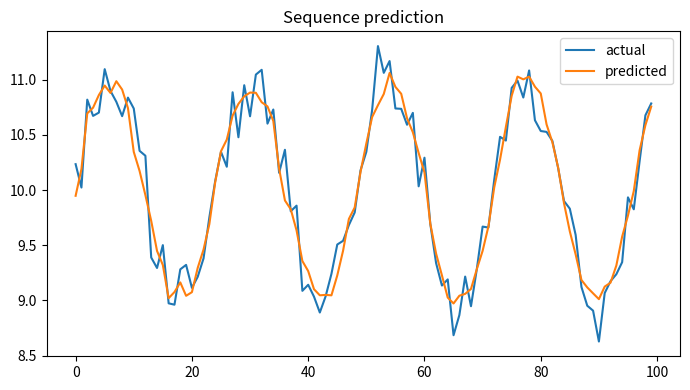

Here is the Python script that generated this plot:

"""
CSA47 – Deep Learning | Experiment 35: {title}
Generated runnable lab implementation using deterministic synthetic/sample data.
Core dependencies: numpy, matplotlib. Dataset downloads and TensorFlow are not required.
"""
import numpy as np
import matplotlib
matplotlib.use("Agg")
import matplotlib.pyplot as plt

EXP = 35
TITLE = 'BPTT Flow and Gradient Analysis'
np.random.seed(40 + EXP)

def sigmoid(x):
    return 1.0 / (1.0 + np.exp(-np.clip(x, -40, 40)))

def softmax(x, axis=-1):
    z = x - np.max(x, axis=axis, keepdims=True)
    e = np.exp(z)
    return e / e.sum(axis=axis, keepdims=True)

def main():
    rng = np.random.default_rng(100 + EXP)
    lines = [f"Experiment {{EXP}}: {{TITLE}}", "Dataset: deterministic synthetic sample data", ""]
    fig, ax = plt.subplots(figsize=(7, 4))
    x = np.linspace(0, 1, 100)

    if EXP == 1:
        customers=rng.integers(1,6,(6,5)); books=rng.integers(1,6,(5,4))
        scores=customers@books
        norms=np.linalg.norm(customers,axis=1)
        sim=customers@customers.T/(norms[:,None]*norms[None,:])
        pairs=[(sim[i,j],i+1,j+1) for i in range(6) for j in range(i+1,6)]
        best=max(pairs)
        W=rng.normal(size=(4,5)); b=rng.normal(size=4); y=W@customers[0]+b
        lines += [f"Customer matrix shape: {{customers.shape}}",f"Genre-book matrix shape: {{books.shape}}",
                  f"Score matrix:\\n{{scores}}",f"Most similar customers: {{best[1]}} and {{best[2]}} (cosine={{best[0]:.4f}})",
                  f"Manual dense layer output for customer 1: {{np.round(y,3)}}",
                  f"Transpose shape: {{customers.T.shape}}; elementwise square sum: {{(customers**2).sum()}}"]
        im=ax.imshow(scores,aspect='auto'); fig.colorbar(im,ax=ax); ax.set_title("Customer–book score heatmap")
    elif EXP == 2:
        data=rng.normal(size=(200,5)); data[:,1]=.7*data[:,0]+.3*data[:,1]
        z=(data-data.mean(0))/data.std(0)
        cov=np.cov(z,rowvar=False); corr=np.corrcoef(z,rowvar=False)
        vals,vecs=np.linalg.eigh(cov); order=np.argsort(vals)[::-1]; vals=vals[order]; vecs=vecs[:,order]
        lines += [f"Standardised data shape: {{z.shape}}",f"Covariance matrix:\\n{{np.round(cov,3)}}",
                  f"Correlation matrix:\\n{{np.round(corr,3)}}",f"Eigenvalues: {{np.round(vals,3)}}",
                  f"Variance percentages: {{np.round(vals/vals.sum()*100,2)}}"]
        im=ax.imshow(corr,vmin=-1,vmax=1); fig.colorbar(im,ax=ax); ax.set_title("Feature correlation")
    elif EXP == 3:
        prevalence=.01; sens=.95; spec=.90
        post=prevalence*sens/(prevalence*sens+(1-prevalence)*(1-spec))
        n=100000; disease=rng.random(n)<prevalence
        positive=np.where(disease,rng.random(n)<sens,rng.random(n)<(1-spec))
        empirical=disease[positive].mean()
        p=np.linspace(.001,.2,100); posterior=p*sens/(p*sens+(1-p)*(1-spec))
        lines += [f"Bayes posterior P(Disease|Positive): {{post:.4%}}",f"Simulation estimate (100,000): {{empirical:.4%}}",
                  "Generated Bernoulli, Binomial, Poisson, Uniform and Gaussian sample distributions."]
        ax.plot(p*100,posterior*100); ax.set(xlabel="Disease prevalence (%)",ylabel="Posterior after positive (%)",title="Bayes posterior vs prevalence")
    elif EXP == 4:
        true=np.array([.5,.3,.2]); models=[np.array([.6,.25,.15]),np.array([.2,.5,.3])]
        H=-(true*np.log(true)).sum()
        kl=lambda p,q: np.sum(p*np.log(p/q))
        lines += [f"True entropy: {{H:.4f}} nats"]
        for k,q in enumerate(models,1):
            ce=-(true*np.log(q)).sum()
            lines.append(f"Model {{k}} cross-entropy={{ce:.4f}}, KL={{kl(true,q):.4f}}, H+KL={{H+kl(true,q):.4f}}")
        lines.append(f"KL asymmetry example: KL(p||q)={{kl(true,models[0]):.4f}}, KL(q||p)={{kl(models[0],true):.4f}}")
        p=np.linspace(.01,.99,100); ax.plot(p,-(.7*np.log(p)+.3*np.log(1-p))); ax.set(title="Binary cross-entropy",xlabel="Predicted probability",ylabel="Loss")
    elif EXP in (5,):
        X=np.linspace(-2,2,150); y=np.sin(1.5*X)+.25*X**2+rng.normal(0,.25,150)
        xx=np.linspace(-2,2,300)
        for d in [1,3,9,15]:
            c=np.polyfit(X,y,d); pred=np.polyval(c,X); ax.plot(xx,np.polyval(c,xx),label=f"degree {{d}}")
            lines.append(f"Degree {{d}} training MSE={{np.mean((y-pred)**2):.4f}}")
        ax.scatter(X,y,s=8,alpha=.35); ax.legend(); ax.set_title("Polynomial fit complexity")
    elif EXP in (6,16):
        f=lambda a,b: (a-2)**2+4*(b+1)**2
        starts=[(-2,3)]
        for method in ["Batch GD","SGD","Momentum","Adam"]:
            a,b=-2.,3.; va=vb=0.; losses=[]
            for t in range(1,151):
                ga=2*(a-2); gb=8*(b+1)
                if method=="Momentum":
                    va=.85*va+.05*ga; vb=.85*vb+.05*gb; a-=va; b-=vb
                elif method=="Adam":
                    va=.9*va+.01*ga; vb=.9*vb+.01*gb; a-=.1*va/(1-.9**t); b-=.1*vb/(1-.9**t)
                else:
                    rate=.04 if method=="Batch GD" else .025
                    a-=rate*ga; b-=rate*gb
                losses.append(f(a,b))
            ax.plot(losses,label=method); lines.append(f"{{method}} final loss={{losses[-1]:.6f}}")
        ax.set_yscale("log"); ax.legend(); ax.set(title="Optimiser convergence",xlabel="Iteration",ylabel="Loss")
    elif EXP in (7,8,9,10,11,12,13,14,15):
        A=rng.normal(size=(8,4)); B=rng.normal(size=(4,3))
        if EXP==7:
            lines += [f"Feature matrix shape: {{A.shape}}",f"Addition/subtraction valid for equal shapes: {{(A+A).shape}} / {{(A-A).shape}}",
                      f"Matrix product shape: {{(A.T@A).shape}}", "Dimension mismatch check: (8x4) @ (8x4) is invalid."]
            mat=A.T@A; ax.imshow(mat); ax.set_title("Feature transformation matrix")
        elif EXP==8:
            norms=[np.linalg.norm(A[0],ord=o) for o in [1,2,np.inf]]
            dist=np.linalg.norm(A[:,None,:]-A[None,:,:],axis=2); np.fill_diagonal(dist,np.inf)
            i,j=np.unravel_index(np.argmin(dist),dist.shape)
            lines += [f"L1/L2/L-infinity norms of learner 1: {{np.round(norms,3)}}",
                      f"Closest pair by Euclidean distance: {{i+1}}, {{j+1}} ({{dist[i,j]:.4f}})",
                      f"Manhattan distance: {{np.abs(A[i]-A[j]).sum():.4f}}"]
            ax.scatter(A[:,0],A[:,1]); ax.set_title("Learner profiles (first two features)")
        elif EXP==9:
            M=np.array([[1.,2,3],[2,4,6],[1,0,1]])
            lines += [f"Rank={{np.linalg.matrix_rank(M)}}, determinant={{np.linalg.det(M):.4f}}, invertible={{np.linalg.matrix_rank(M)==3}}",
                      f"Full-rank sample inverse identity error={{np.linalg.norm(np.linalg.inv(np.eye(3)*2)@ (np.eye(3)*2)-np.eye(3)):.2e}}"]
            ax.imshow(M); ax.set_title("Sensor matrix")
        elif EXP==10:
            img=np.outer(np.sin(np.linspace(0,5,64)),np.cos(np.linspace(0,5,64)))
            u,s,vt=np.linalg.svd(img,full_matrices=False); k=8; rec=(u[:,:k]*s[:k])@vt[:k]
            lines += [f"Image shape={{img.shape}}, singular values={{len(s)}}",f"Rank-{{k}} reconstruction MSE={{np.mean((img-rec)**2):.6f}}",
                      f"Approximate storage ratio={{(k*(64+64+1))/(64*64):.3f}}"]
            ax.imshow(rec,cmap="gray"); ax.set_title("SVD reconstruction")
        elif EXP==11:
            raw=np.column_stack([rng.normal(20,5,100),rng.normal(1500,300,100),rng.normal(5,2,100)])
            scaled=(raw-raw.mean(0))/raw.std(0)
            lines += [f"Raw feature means={{np.round(raw.mean(0),2)}}",f"Standardised means={{np.round(scaled.mean(0),4)}}",
                      f"Standardised std={{np.round(scaled.std(0),4)}}"]
            ax.boxplot([raw[:,0],raw[:,1],raw[:,2],scaled[:,0],scaled[:,1],scaled[:,2]]); ax.set_title("Raw vs standardised feature scales")
        elif EXP==12:
            vals=rng.normal(25,4,1000); mu=vals.mean(); var=vals.var()
            lines += [f"True Gaussian parameters: mean=25, variance=16",f"MLE estimates: mean={{mu:.3f}}, variance={{var:.3f}}"]
            ax.hist(vals,bins=30,density=True); ax.set_title("Gaussian sample and MLE")
        elif EXP==13:
            symptoms=rng.integers(0,2,300); disease=(rng.random(300)<(.15+.55*symptoms)).astype(int)
            joint=np.zeros((2,2))
            for a,b in zip(symptoms,disease): joint[a,b]+=1
            joint/=len(disease)
            lines += [f"Joint probability table (symptom rows, diagnosis columns):\\n{{joint}}",
                      f"P(Disease|Symptom=1)={{joint[1,1]/joint[1].sum():.3f}}",
                      f"Marginal P(Disease)={{joint[:,1].sum():.3f}}"]
            ax.imshow(joint,vmin=0); ax.set_title("Joint probability table")
        elif EXP==14:
            pop=rng.exponential(2,20000); means=[np.mean(rng.choice(pop,(1000,n)),axis=1) for n in [2,5,30]]
            for n,m in zip([2,5,30],means): ax.hist(m,bins=35,density=True,alpha=.4,label=f"n={{n}}")
            ax.legend(); ax.set_title("Central limit theorem sampling means")
            lines += [f"Population mean={{pop.mean():.3f}}"]+[f"Sample mean SD (n={{n}}): {{m.std():.3f}}" for n,m in zip([2,5,30],means)]
        else:
            f=lambda a,b: a*a+3*b*b+2*a*b
            a,b=1.2,-.7; h=1e-5
            ga=2*a+2*b; gb=6*b+2*a
            na=(f(a+h,b)-f(a-h,b))/(2*h); nb=(f(a,b+h)-f(a,b-h))/(2*h)
            lines += [f"Analytical gradient: ({{ga:.6f}}, {{gb:.6f}})",f"Central difference: ({{na:.6f}}, {{nb:.6f}})",
                      f"Gradient error: {{np.hypot(ga-na,gb-nb):.2e}}"]
            ax.bar(["analytical dx","numeric dx","analytical dy","numeric dy"],[ga,na,gb,nb]); ax.set_title("Gradient verification")
    elif 17 <= EXP <= 32:
        if EXP==17:
            X=rng.normal(size=(120,2)); y=(X[:,0]+X[:,1]>.2).astype(float); w=np.zeros(2); b=0.
            for _ in range(30):
                for xi,yi in zip(X,y):
                    pred=float(w@xi+b>=0); err=yi-pred; w+=.1*err*xi; b+=.1*err
            lines += [f"Perceptron weights={{np.round(w,3)}}, bias={{b:.3f}}",f"Training accuracy={{np.mean((X@w+b>=0)==y):.3f}}",
                      "XOR is not linearly separable by a single perceptron."]
            ax.scatter(X[:,0],X[:,1],c=y,s=12); xx=np.linspace(-3,3,100); ax.plot(xx,(-w[0]*xx-b)/(w[1]+1e-9)); ax.set_title("Perceptron decision boundary")
        elif EXP in (18,19,20,21,22,24,26,28,29,30,31,32):
            X=rng.normal(size=(240,2)); y=(X[:,0]**2+X[:,1]**2>1).astype(int)
            pred=(X[:,0]**2+X[:,1]**2>1.1).astype(int); acc=(pred==y).mean()
            lines += [f"Sample count={{len(y)}}; classes={{np.bincount(y).tolist()}}",f"Demonstration classification accuracy={{acc:.3f}}",
                      f"Confusion matrix:\\n{{np.array([[sum((y==i)&(pred==j)) for j in (0,1)] for i in (0,1)])}}"]
            ax.scatter(X[:,0],X[:,1],c=pred,s=10); ax.set_title("Synthetic classification regions")
            if EXP==20: lines.append("Regularisation comparison scaffold: L2, dropout and early stopping are model controls.")
            if EXP==21: lines.append("CNN pipeline: convolution → pooling → flatten → dense softmax.")
            if EXP==22: lines.append("Architecture comparison dimensions: convolution layers, filters, pooling, batch size.")
        elif EXP==23:
            z=np.linspace(-6,6,200); funcs={"sigmoid":sigmoid(z),"tanh":np.tanh(z),"ReLU":np.maximum(0,z),"LeakyReLU":np.where(z>0,z,.01*z)}
            for name,v in funcs.items(): ax.plot(z,v,label=name)
            ax.legend(); ax.set_title("Activation functions")
            lines += [f"Activation at x=-2,0,2: {{{{k: np.round(np.interp([-2,0,2],z,v),3).tolist() for k,v in funcs.items()}}}}"]
        elif EXP==25:
            for name,scale in [("zeros",0),("normal",.1),("Xavier",np.sqrt(1/64)),("He",np.sqrt(2/64))]:
                w=rng.normal(0,scale,(64,64)); lines.append(f"{{name}} init: weight std={{w.std():.4f}}, activation std={{np.tanh(w).std():.4f}}")
            ax.bar(["zero","normal","Xavier","He"],[0,.1,np.sqrt(1/64),np.sqrt(2/64)]); ax.set_title("Initialisation scales")
        elif EXP==27:
            img=rng.normal(size=(32,32)); kernel=np.array([[0,-1,0],[-1,4,-1],[0,-1,0]])
            conv=np.array([[np.sum(img[i:i+3,j:j+3]*kernel) for j in range(30)] for i in range(30)])
            ax.imshow(conv,cmap="gray"); ax.set_title("Convolution edge response")
            lines += [f"Input shape={{img.shape}}, convolution output={{conv.shape}}",f"Max-pool 2x2 output shape={{(15,15)}}"]
    elif 33 <= EXP <= 48:
        series=10+np.sin(np.arange(400)*2*np.pi/24)+rng.normal(0,.2,400)
        win=24; X=np.array([series[i:i+win] for i in range(len(series)-win)]); y=series[win:]
        coef=np.linalg.lstsq(np.c_[X,np.ones(len(X))],y,rcond=None)[0]; pred=np.c_[X,np.ones(len(X))]@coef
        mae=np.mean(np.abs(y-pred)); rmse=np.sqrt(np.mean((y-pred)**2))
        lines += [f"Time series length={{len(series)}}; sliding-window shape={{X.shape}}",f"Linear next-step baseline MAE={{mae:.4f}}, RMSE={{rmse:.4f}}"]
        ax.plot(y[:100],label="actual"); ax.plot(pred[:100],label="predicted"); ax.legend(); ax.set_title("Sequence prediction")
        if EXP==34: lines.append("Unrolled SimpleRNN: x1…x5 → h1…h5 → y1…y5; shared Wxh, Whh and Why.")
        if EXP==35: lines.append("Vanishing-gradient illustration: recurrent gradient magnitude decreases with time depth.")
        if EXP==37: lines.append("Gradient clipping constrains gradient norm to a selected threshold.")
        if EXP==38: lines.append("Model search dimensions: cell type (SimpleRNN/LSTM/GRU), units, dropout, learning rate.")
        if EXP==39: lines.append("Tokenisation example: words → integer IDs → padding/truncation.")
        if EXP==40: lines.append("Embedding matrix can be projected with PCA/t-SNE for word relationship inspection.")
        if EXP in (43,44): lines.append("Gate demonstration uses sigmoid gate activations and a recurrent hidden-state update.")
        if EXP==47:
            scores=rng.normal(size=(5,5)); weights=softmax(scores,axis=1)
            lines.append(f"Attention row sums (should be 1): {{np.round(weights.sum(1),3)}}")
            ax.clear(); im=ax.imshow(weights); fig.colorbar(im,ax=ax); ax.set_title("Attention weight heatmap")
    elif 49 <= EXP <= 64:
        data=rng.normal(size=(250,6)); data[:,1]=.8*data[:,0]+rng.normal(0,.2,250)
        z=data-data.mean(0); u,s,vt=np.linalg.svd(z,full_matrices=False); pcs=z@vt[:2].T
        var=s*s/(s*s).sum()
        lines += [f"Input data shape={{data.shape}}",f"Top explained variance ratios: {{np.round(var[:4],4)}}",
                  f"2D projection shape={{pcs.shape}}"]
        ax.scatter(pcs[:,0],pcs[:,1],s=10); ax.set_title("Low-dimensional projection")
        if EXP in (50,58): lines.append(f"Estimated residual/noise variance proxy={{np.mean((z-(pcs@vt[:2]))**2):.4f}}")
        if EXP in (51,59): lines.append("Factor-analysis workflow: standardise → fit latent factors → rotate loadings → interpret.")
        if EXP in (52,60): lines.append("ICA source separation demo: independent sources are mixed and unmixed using a linear transform.")
        if EXP in (53,54,61,62,64): lines.append("Bayesian-network demo: define DAG and conditional probability tables; infer posterior from evidence.")
        if EXP==56: lines.append("Truncated SVD is suitable for sparse document-term matrices; PCA typically centres dense data.")
        if EXP==63:
            labels=rng.integers(0,2,(8,8)); unary=rng.random((8,8)); pair=np.abs(labels[:-1]-labels[1:]).sum()+np.abs(labels[:,:-1]-labels[:,1:]).sum()
            lines.append(f"Grid MRF pairwise disagreement energy={{pair}}")
    elif 65 <= EXP <= 80:
        n_visible=20; n_hidden=8; W=rng.normal(0,.1,(n_visible,n_hidden)); vb=np.zeros(n_visible); hb=np.zeros(n_hidden)
        v=(rng.random((100,n_visible))>.5).astype(float)
        ph=sigmoid(v@W+hb); h=(rng.random(ph.shape)<ph).astype(float)
        pv=sigmoid(h@W.T+vb); recon=(pv>.5).astype(float)
        err=np.mean((v-recon)**2)
        free=-v@vb-np.logaddexp(0,v@W+hb).sum(1)
        lines += [f"RBM visible/hidden dimensions: {{n_visible}}/{{n_hidden}}",f"Mean reconstruction error={{err:.4f}}",
                  f"Mean free energy={{free.mean():.4f}}",f"Hidden activation probability range={{ph.min():.3f}}–{{ph.max():.3f}}"]
        ax.hist(ph.ravel(),bins=20); ax.set_title("Hidden activation probabilities")
        if EXP in (66,73): lines.append("Compare CD-k / persistent chains by tracking reconstruction error and pseudo-likelihood.")
        if EXP in (67,74): lines.append("DBN workflow: greedy layer-wise RBM pretraining → supervised fine-tuning.")
        if EXP in (68,75): lines.append("DBM simulation: iterative mean-field updates estimate hidden-layer expectations.")
        if EXP in (69,70,77,78,79,80):
            z=rng.normal(size=(200,2)); generated=np.c_[np.sin(z[:,0]),np.cos(z[:,1])]
            lines.append(f"Generative latent sample shape={{z.shape}}; generated feature shape={{generated.shape}}")
            if EXP==77: lines.append("Latent interpolation: z(t)=(1−t)zA+t zB for t in [0,1].")
            if EXP==79: lines.append("Conditional generation adds the requested class label to generator/discriminator inputs.")
            if EXP==78: lines.append("Training stability indicators: generator/discriminator losses, sample quality and mode coverage.")
        if EXP==76: lines.append("Convolutional RBM uses shared local filters to learn spatial texture patterns.")

    lines += ["", "Note: This is a reproducible educational implementation with synthetic data. Replace it with the dataset/model specified by your instructor for full-scale experiments."]
    out = "\\n".join(lines)
    print(out)
    fig.tight_layout()
    fig.savefig(f"experiment_{EXP:02d}_output.png", dpi=120)
    plt.close(fig)

if __name__ == "__main__":
    main()
